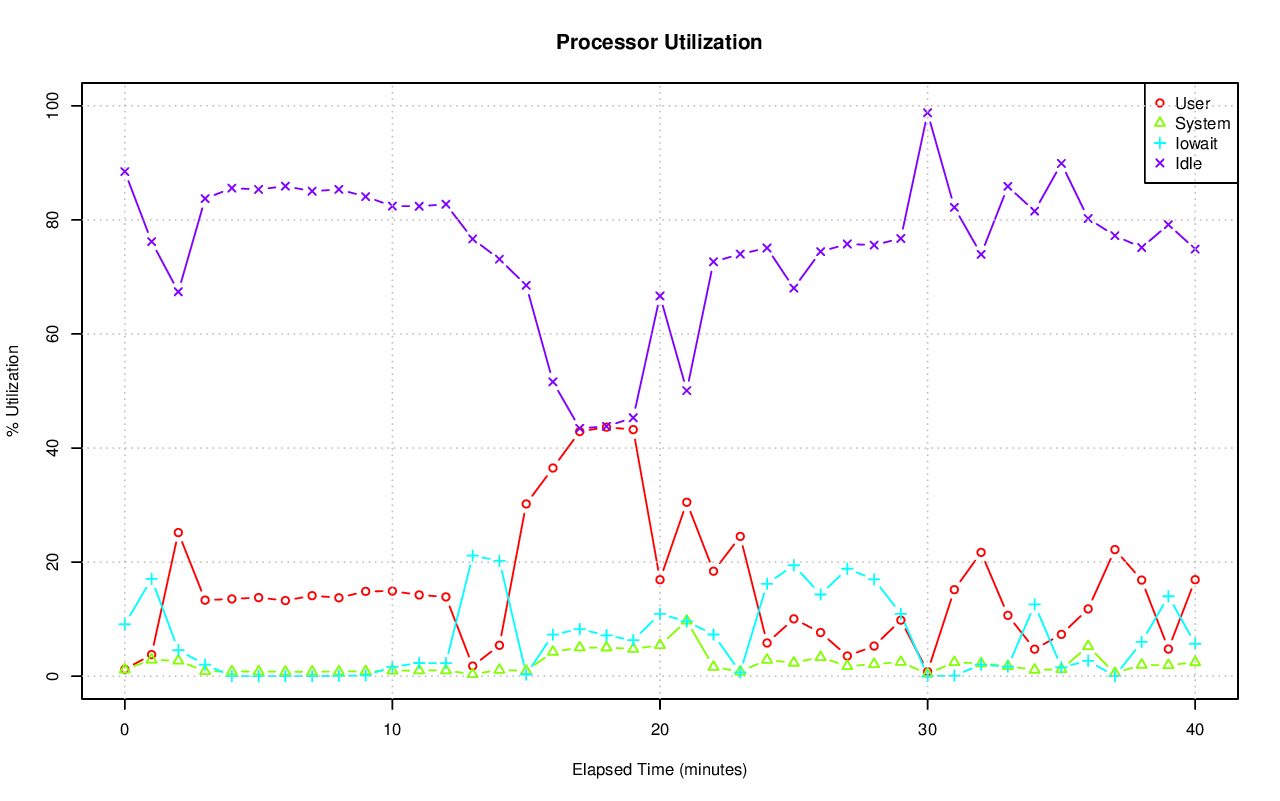

The data file committed next to this chart (first rows):
# hostname; interval; timestamp; CPU; %user; %nice; %system; %iowait; %steal; %idle
pgxl4; 60; 1440260190; -1; 1.21; 0.00; 1.16; 9.11; 0.06; 88.47
pgxl4; 60; 1440260190; 0; 0.25; 0.00; 0.20; 0.37; 0.02; 99.16
pgxl4; 60; 1440260190; 1; 1.24; 0.00; 0.92; 1.09; 0.02; 96.74
pgxl4; 60; 1440260190; 2; 2.15; 0.00; 3.06; 35.41; 0.20; 59.18
pgxl4; 60; 1440260190; 3; 1.19; 0.00; 0.52; 0.02; 0.02; 98.26
pgxl4; 60; 1440260250; -1; 3.78; 0.00; 2.89; 17.07; 0.07; 76.19
pgxl4; 60; 1440260250; 0; 3.60; 0.00; 1.13; 0.71; 0.03; 94.54
pgxl4; 60; 1440260250; 1; 0.65; 0.00; 1.16; 1.31; 0.00; 96.89
pgxl4; 60; 1440260250; 2; 4.99; 0.00; 3.97; 65.71; 0.25; 25.08
pgxl4; 60; 1440260250; 3; 5.96; 0.00; 5.32; 2.80; 0.00; 85.92
pgxl4; 60; 1440260310; -1; 25.18; 0.00; 2.71; 4.57; 0.13; 67.40
pgxl4; 60; 1440260310; 0; 27.73; 0.00; 4.10; 2.91; 0.28; 64.98
pgxl4; 60; 1440260310; 1; 20.59; 0.00; 2.20; 4.12; 0.09; 73.00
pgxl4; 60; 1440260310; 2; 37.21; 0.00; 2.97; 8.18; 0.12; 51.52
pgxl4; 60; 1440260310; 3; 15.30; 0.00; 1.58; 3.09; 0.05; 79.98
pgxl4; 60; 1440260370; -1; 13.33; 0.00; 0.86; 2.02; 0.07; 83.72
pgxl4; 60; 1440260370; 0; 12.64; 0.00; 1.65; 0.10; 0.17; 85.44
pgxl4; 60; 1440260370; 1; 11.59; 0.00; 0.70; 0.17; 0.02; 87.52
pgxl4; 60; 1440260370; 2; 8.43; 0.00; 0.44; 7.77; 0.07; 83.29
pgxl4; 60; 1440260370; 3; 20.62; 0.00; 0.67; 0.03; 0.02; 78.66
pgxl4; 60; 1440260430; -1; 13.54; 0.00; 0.82; 0.02; 0.05; 85.57
pgxl4; 60; 1440260430; 0; 14.69; 0.00; 1.58; 0.00; 0.15; 83.57
pgxl4; 60; 1440260430; 1; 17.87; 0.00; 0.89; 0.02; 0.02; 81.20
pgxl4; 60; 1440260430; 2; 6.32; 0.00; 0.29; 0.07; 0.02; 93.31
pgxl4; 60; 1440260430; 3; 15.28; 0.00; 0.52; 0.02; 0.00; 84.18
pgxl4; 60; 1440260490; -1; 13.78; 0.00; 0.83; 0.01; 0.05; 85.33
pgxl4; 60; 1440260490; 0; 12.80; 0.00; 1.58; 0.00; 0.17; 85.44
pgxl4; 60; 1440260490; 1; 9.37; 0.00; 0.40; 0.00; 0.02; 90.21
pgxl4; 60; 1440260490; 2; 9.10; 0.00; 0.37; 0.02; 0.02; 90.49
pgxl4; 60; 1440260490; 3; 23.82; 0.00; 1.00; 0.00; 0.02; 75.16
pgxl4; 60; 1440260550; -1; 13.26; 0.00; 0.77; 0.01; 0.05; 85.91
pgxl4; 60; 1440260550; 0; 12.66; 0.00; 1.41; 0.00; 0.15; 85.77
pgxl4; 60; 1440260550; 1; 15.29; 0.00; 0.45; 0.00; 0.02; 84.24
pgxl4; 60; 1440260550; 2; 2.20; 0.00; 0.20; 0.05; 0.02; 97.53
pgxl4; 60; 1440260550; 3; 22.85; 0.00; 0.99; 0.00; 0.00; 76.17
pgxl4; 60; 1440260610; -1; 14.12; 0.00; 0.79; 0.01; 0.05; 85.03
pgxl4; 60; 1440260610; 0; 14.74; 0.00; 1.58; 0.00; 0.17; 83.51
pgxl4; 60; 1440260610; 1; 10.12; 0.00; 0.42; 0.00; 0.02; 89.44
pgxl4; 60; 1440260610; 2; 13.65; 0.00; 0.42; 0.03; 0.02; 85.88
pgxl4; 60; 1440260610; 3; 17.96; 0.00; 0.80; 0.00; 0.00; 81.23
pgxl4; 60; 1440260670; -1; 13.74; 0.00; 0.82; 0.05; 0.05; 85.34
pgxl4; 60; 1440260670; 0; 14.26; 0.00; 1.55; 0.02; 0.15; 84.02
pgxl4; 60; 1440260670; 1; 16.73; 0.00; 0.52; 0.00; 0.02; 82.73
pgxl4; 60; 1440260670; 2; 9.53; 0.00; 0.40; 0.17; 0.00; 89.90
pgxl4; 60; 1440260670; 3; 14.43; 0.00; 0.80; 0.00; 0.02; 84.75
pgxl4; 60; 1440260730; -1; 14.87; 0.00; 0.86; 0.13; 0.05; 84.09
pgxl4; 60; 1440260730; 0; 15.22; 0.00; 1.69; 0.00; 0.17; 82.92
pgxl4; 60; 1440260730; 1; 6.81; 0.00; 0.35; 0.00; 0.02; 92.82
pgxl4; 60; 1440260730; 2; 34.74; 0.00; 1.01; 0.50; 0.02; 63.73
pgxl4; 60; 1440260730; 3; 2.72; 0.00; 0.40; 0.00; 0.00; 96.88
pgxl4; 60; 1440260790; -1; 14.92; 0.00; 0.97; 1.63; 0.06; 82.42
pgxl4; 60; 1440260790; 0; 14.89; 0.00; 1.63; 0.00; 0.17; 83.31
pgxl4; 60; 1440260790; 1; 4.82; 0.00; 0.74; 0.00; 0.03; 94.41
pgxl4; 60; 1440260790; 2; 37.30; 0.00; 1.36; 6.53; 0.02; 54.78
pgxl4; 60; 1440260790; 3; 2.75; 0.00; 0.17; 0.00; 0.02; 97.07
pgxl4; 60; 1440260850; -1; 14.24; 0.00; 1.00; 2.31; 0.06; 82.39
pgxl4; 60; 1440260850; 0; 13.88; 0.00; 1.58; 0.02; 0.19; 84.34
pgxl4; 60; 1440260850; 1; 3.56; 0.00; 0.72; 0.00; 0.02; 95.70
pgxl4; 60; 1440260850; 2; 39.14; 0.00; 1.57; 9.22; 0.03; 50.03
pgxl4; 60; 1440260850; 3; 0.60; 0.00; 0.13; 0.00; 0.02; 99.25
... 145 more rows
